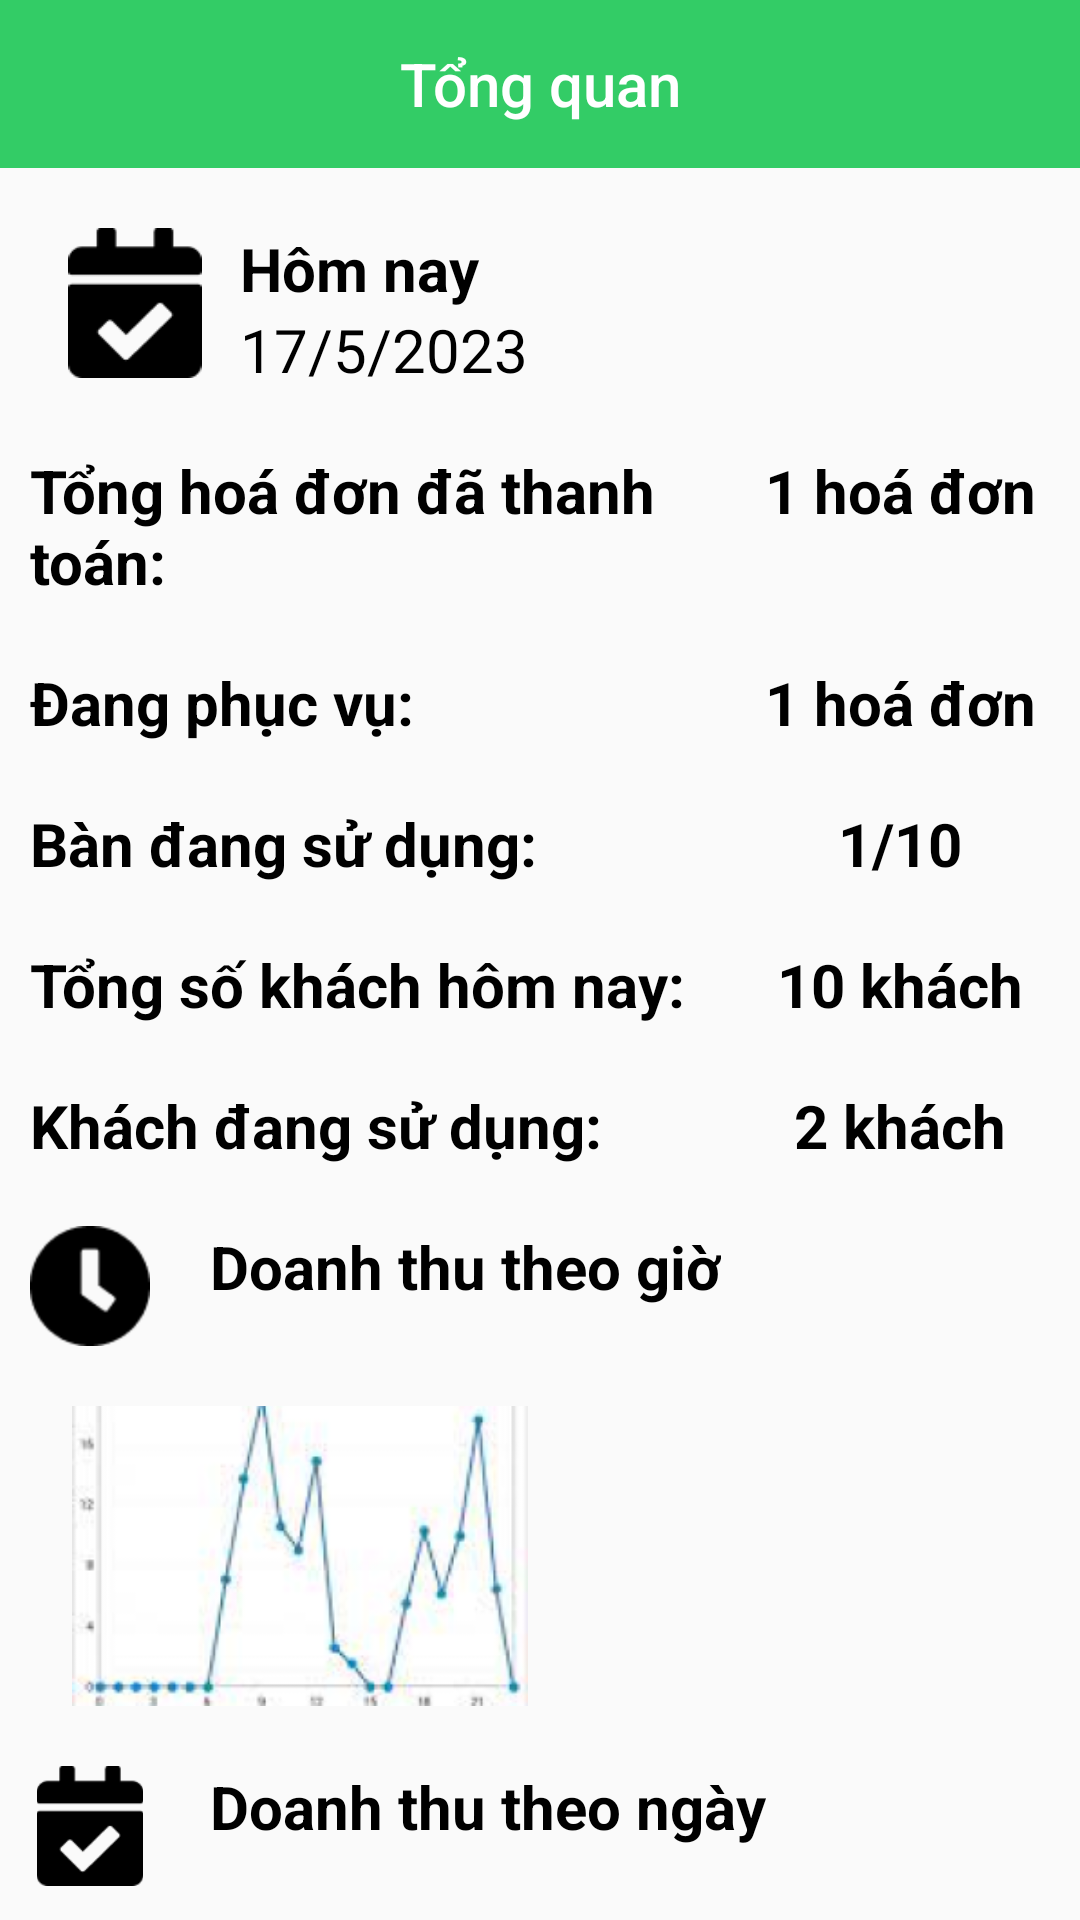

Produce the Android XML layout that renders to this screen, including the resource entries it uses.
<!-- AndroidManifest.xml: application theme Theme.SP23_BeeBilliardClub_N5 -->
<!-- res/layout/activity_thongke.xml -->
<?xml version="1.0" encoding="utf-8"?>
<LinearLayout xmlns:android="http://schemas.android.com/apk/res/android"
    xmlns:app="http://schemas.android.com/apk/res-auto"
    xmlns:tools="http://schemas.android.com/tools"
    android:layout_width="match_parent"
    android:layout_height="match_parent"
    android:orientation="vertical"
    tools:context=".activities.Activity_thongke"
    >

    <com.google.android.material.appbar.MaterialToolbar
        android:id="@+id/toolbar"
        android:layout_width="match_parent"
        android:layout_height="?attr/actionBarSize"
        android:background="#33CC66"
        android:textSize="24dp"
        app:navigationIcon="@drawable/arrow_back_24"
        app:title="Tổng quan"
        app:titleTextColor="@color/white"
        app:titleCentered="true"
        app:popupTheme="@style/ThemeOverlay.AppCompat.Light"/>


    <LinearLayout
        android:layout_width="match_parent"
        android:layout_height="wrap_content"
        android:paddingStart="20dp"
        android:layout_marginTop="20dp"
        android:orientation="horizontal">
        <ImageView
            android:layout_width="50dp"
            android:layout_height="50dp"
            android:src="@drawable/thongke"/>
        <LinearLayout
            android:layout_width="wrap_content"
            android:layout_height="wrap_content"
            android:orientation="vertical"
            android:layout_marginStart="10dp">
            <TextView
                android:layout_width="match_parent"
                android:layout_height="wrap_content"
                android:text="Hôm nay"
                android:textColor="@color/black"
                android:textSize="20dp"
                android:textStyle="bold"/>

            <TextView
               android:id="@+id/tv_current"
                android:layout_width="match_parent"
                android:layout_height="wrap_content"
                android:text="17/5/2023"
                android:textColor="@color/black"
                android:textSize="20dp" />
        </LinearLayout>
    </LinearLayout>

    <LinearLayout
        android:layout_width="match_parent"
        android:layout_height="wrap_content"
        android:layout_marginTop="20dp"
        android:orientation="horizontal">
        <TextView
            android:layout_width="0dp"
            android:layout_height="wrap_content"
            android:layout_weight="2"
            android:paddingStart="10dp"
            android:textStyle="bold"
            android:textColor="@color/black"
            android:textSize="20dp"
            android:text="Tổng hoá đơn đã thanh toán:"/>

        <TextView
            android:id="@+id/tv_count_bill"
            android:layout_width="0dp"
            android:layout_height="wrap_content"
            android:layout_weight="1"
            android:text="1 hoá đơn"
            android:textAlignment="center"
            android:textColor="@color/black"
            android:textSize="20dp"
            android:textStyle="bold" />
    </LinearLayout>

    <LinearLayout
        android:layout_width="match_parent"
        android:layout_height="wrap_content"
        android:layout_marginTop="20dp"
        android:orientation="horizontal">
        <TextView
            android:layout_width="0dp"
            android:layout_height="wrap_content"
            android:layout_weight="2"
            android:textStyle="bold"
            android:textColor="@color/black"
            android:paddingStart="10dp"

            android:textSize="20dp"
            android:text="Đang phục vụ:"/>
        <TextView
            android:layout_width="0dp"
            android:layout_height="wrap_content"
            android:layout_weight="1"
            android:textAlignment="center"
            android:textStyle="bold"
            android:textColor="@color/black"
            android:textSize="20dp"
            android:text="1 hoá đơn"/>
    </LinearLayout>

    <LinearLayout
        android:layout_width="match_parent"
        android:layout_height="wrap_content"
        android:layout_marginTop="20dp"
        android:orientation="horizontal">
        <TextView
            android:layout_width="0dp"
            android:layout_height="wrap_content"
            android:layout_weight="2"
            android:textStyle="bold"
            android:paddingStart="10dp"

            android:textColor="@color/black"
            android:textSize="20dp"
            android:text="Bàn đang sử dụng:"/>

        <TextView
            android:id="@+id/tv_count_table"
            android:layout_width="0dp"
            android:layout_height="wrap_content"
            android:layout_weight="1"
            android:text="1/10"
            android:textAlignment="center"
            android:textColor="@color/black"
            android:textSize="20dp"
            android:textStyle="bold" />
    </LinearLayout>

    <LinearLayout
        android:layout_width="match_parent"
        android:layout_height="wrap_content"
        android:layout_marginTop="20dp"
        android:orientation="horizontal">
        <TextView
            android:layout_width="0dp"
            android:layout_height="wrap_content"
            android:layout_weight="2"
            android:paddingStart="10dp"

            android:textStyle="bold"
            android:textColor="@color/black"
            android:textSize="20dp"
            android:text="Tổng số khách hôm nay:"/>
        <TextView
            android:layout_width="0dp"
            android:layout_height="wrap_content"
            android:layout_weight="1"
            android:textAlignment="center"
            android:textStyle="bold"
            android:textColor="@color/black"
            android:textSize="20dp"
            android:text="10 khách"/>
    </LinearLayout>
    <LinearLayout
        android:layout_width="match_parent"
        android:layout_height="wrap_content"
        android:layout_marginTop="20dp"
        android:orientation="horizontal">
        <TextView
            android:layout_width="0dp"
            android:layout_height="wrap_content"
            android:layout_weight="2"
            android:textStyle="bold"
            android:paddingStart="10dp"

            android:textColor="@color/black"
            android:textSize="20dp"
            android:text="Khách đang sử dụng:"/>
        <TextView
            android:layout_width="0dp"
            android:layout_height="wrap_content"
            android:layout_weight="1"
            android:textAlignment="center"
            android:textStyle="bold"
            android:textColor="@color/black"
            android:textSize="20dp"
            android:text="2 khách"/>
    </LinearLayout>

    <LinearLayout
        android:layout_width="match_parent"
        android:layout_height="wrap_content"
        android:layout_marginTop="20dp"
        android:paddingStart="10dp"

        android:orientation="horizontal">
        <ImageView
            android:layout_width="40dp"
            android:layout_height="40dp"
            android:layout_marginEnd="20dp"
            android:src="@drawable/dongho"/>
        <TextView
            android:layout_width="wrap_content"
            android:layout_height="wrap_content"
            android:textSize="20dp"
            android:textColor="@color/black"
            android:textStyle="bold"
            android:text="Doanh thu theo giờ"/>
    </LinearLayout>
    <ImageView
        android:layout_width="200dp"
        android:layout_marginTop="20dp"
        android:layout_height="100dp"
        android:src="@drawable/anhthongke"/>

    <LinearLayout
        android:layout_width="match_parent"
        android:layout_height="wrap_content"
        android:layout_marginTop="20dp"
        android:paddingStart="10dp"

        android:orientation="horizontal">
        <ImageView
            android:layout_width="40dp"
            android:layout_height="40dp"
            android:layout_marginEnd="20dp"
            android:src="@drawable/thongke"/>
        <TextView
            android:layout_width="wrap_content"
            android:layout_height="wrap_content"
            android:textSize="20dp"
            android:textColor="@color/black"
            android:textStyle="bold"
            android:text="Doanh thu theo ngày"/>
    </LinearLayout>
    <ImageView
        android:layout_width="200dp"
        android:layout_marginTop="20dp"
        android:layout_height="100dp"
        android:paddingStart="10dp"

        android:src="@drawable/anhthongke2"/>


</LinearLayout>
<!-- resources referenced by this layout -->
<resources>
  <color name="black">#FF000000</color>
  <color name="white">#FFFFFFFF</color>
  <!-- drawable anhthongke: png bitmap (drawable-v24, 32415 bytes) -->
  <!-- drawable anhthongke2: png bitmap (drawable-v24, 11470 bytes) -->
  <!-- drawable dongho: png bitmap (drawable-v24, 727 bytes) -->
  <!-- drawable thongke: png bitmap (drawable-v24, 809 bytes) -->
  <style name="Theme.SP23_BeeBilliardClub_N5" parent="Theme.AppCompat.Light.NoActionBar">
          
          <item name="colorPrimary">@color/purple_500</item>
          <item name="colorPrimaryVariant">@color/purple_700</item>
          <item name="colorOnPrimary">@color/white</item>
          
          <item name="colorSecondary">@color/teal_200</item>
          <item name="colorSecondaryVariant">@color/teal_700</item>
          <item name="colorOnSecondary">@color/black</item>
          
          <item name="android:statusBarColor" tools:targetApi="l">@color/black</item>
          
          <item name="drawerArrowStyle">@style/DrawerArrowStyle</item>
          <item name="android:actionMenuTextColor">@color/white</item>
      </style>
  <color name="purple_500">#FF6200EE</color>
  <color name="purple_700">#FF3700B3</color>
  <color name="teal_200">#FF03DAC5</color>
  <color name="teal_700">#FF018786</color>
  <style name="DrawerArrowStyle" parent="Widget.AppCompat.DrawerArrowToggle">
          <item name="spinBars">true</item>
          <item name="color">@android:color/white</item>
          <item name="icon">@drawable/ic_launcher_foreground</item>
      </style>
</resources>
